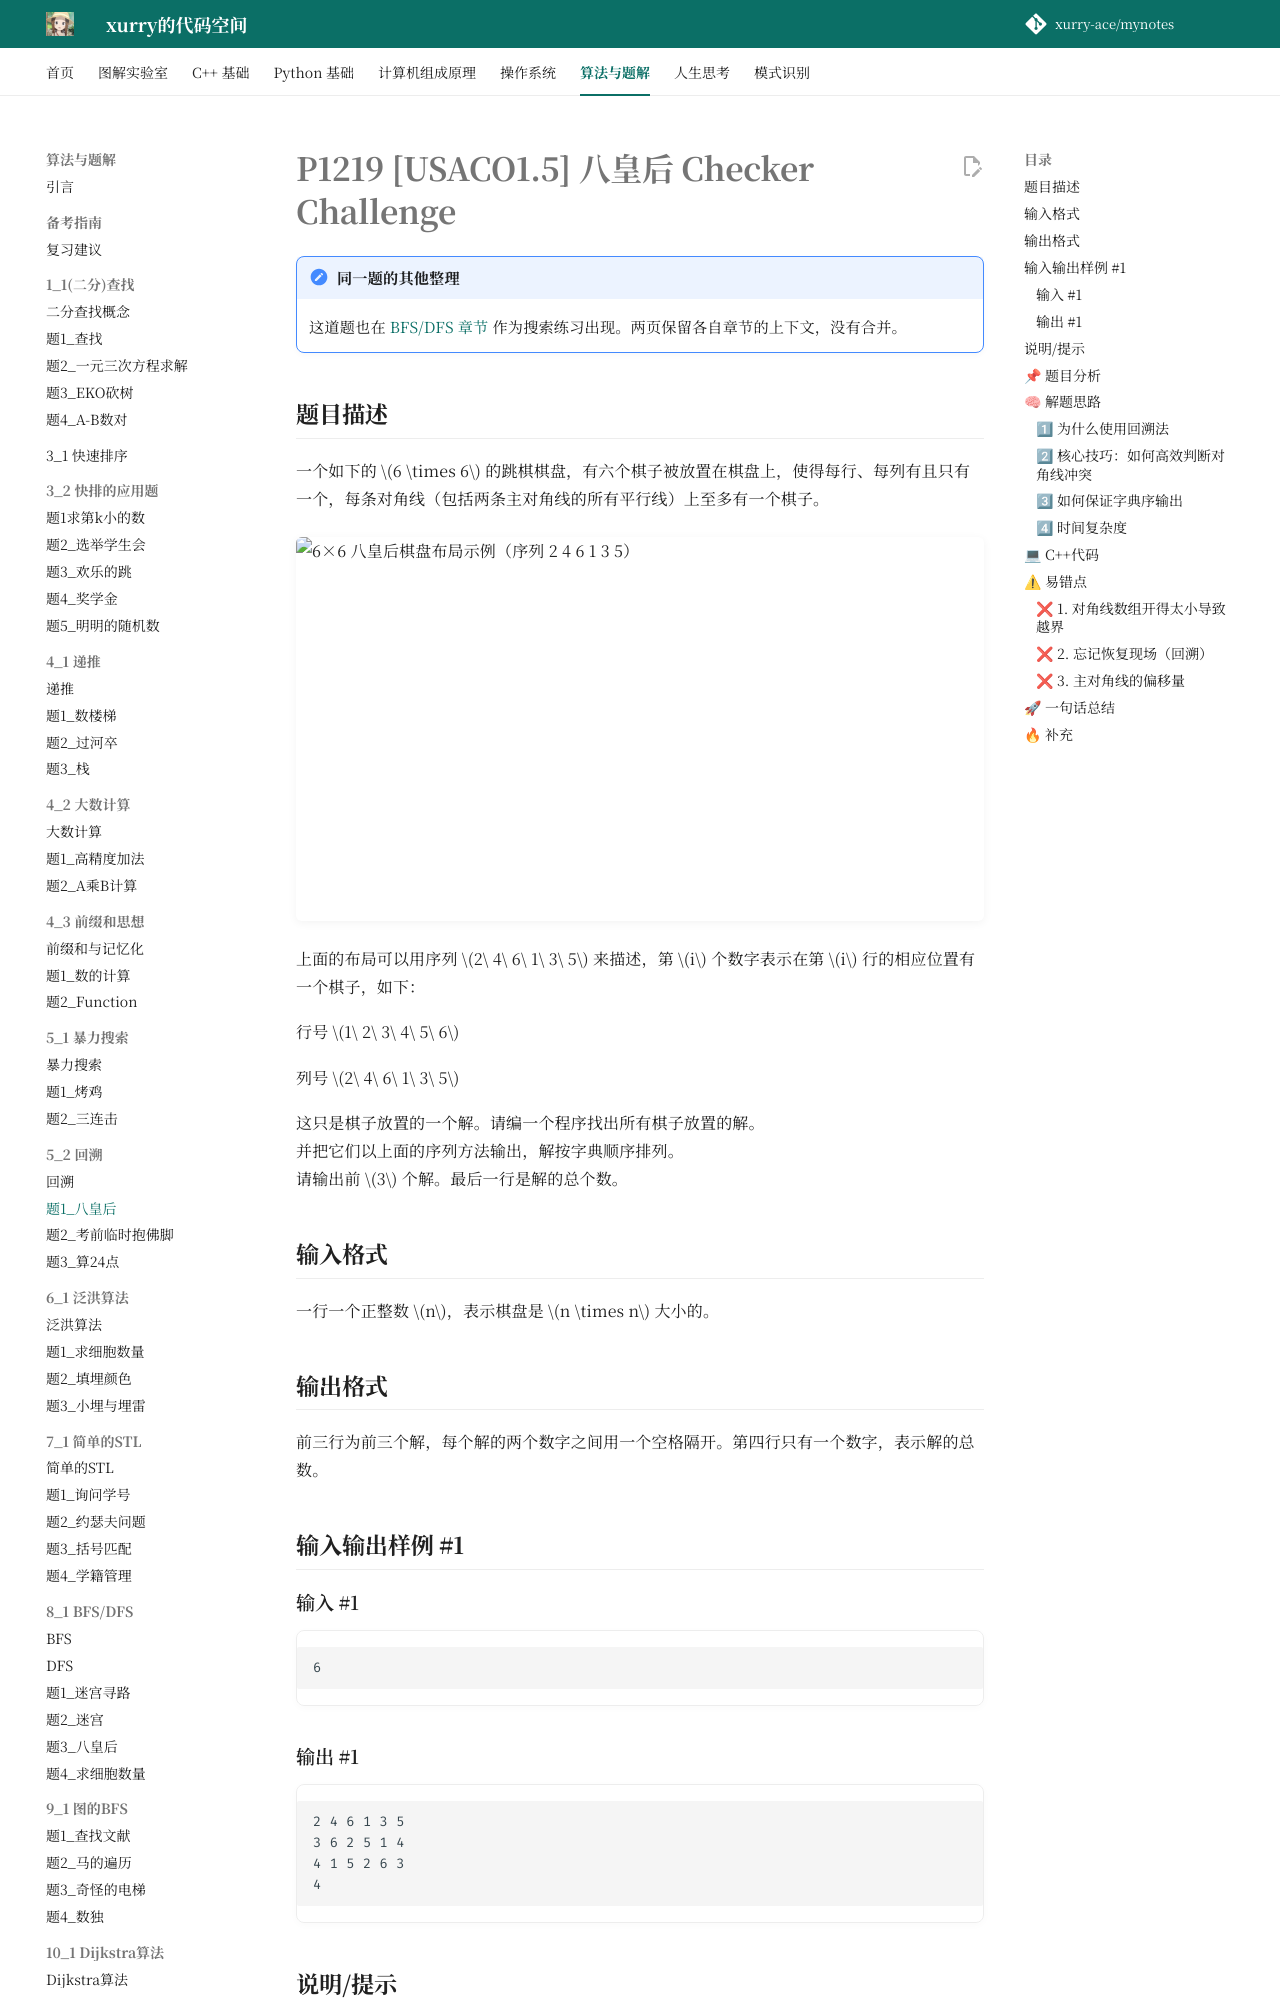

repository: xurry-ace/mynotes · page: 洛谷题目/5_2/八皇后/index.html · generator: mkdocs

# P1219 [USACO1.5] 八皇后 Checker Challenge

!!! note "同一题的其他整理"
    这道题也在 [BFS/DFS 章节](../8_1/八皇后.md) 作为搜索练习出现。两页保留各自章节的上下文，没有合并。

--8<-- "snippets/eight-queens-problem.md"

## 📌 题目分析

给定数据：

```text
棋盘大小 N × N (6 ≤ N ≤ 13)
要求输出前 3 个字典序解，以及总解数。
```

经典八皇后问题的扩展。要求在棋盘上放置 `N` 个皇后，使得她们互不攻击（不在同一行、同一列、同一对角线上）。

- **问题本质**：排列组合的枚举与冲突剪枝
- **算法类型**：深度优先搜索（DFS） / 回溯法

## 🧠 解题思路

### 1⃣ 为什么使用回溯法

每一行必定只有一个皇后。我们可以逐行放置皇后，即：
到了第 `row` 行，我们尝试把皇后放在第 `1` 到 `N` 列。
如果某个位置不和前面的皇后冲突，就放下去，然后继续去搜第 `row + 1` 行。
如果走进了死胡同（某一行怎么放都冲突），就退回上一行，换个位置继续试。这就是典型的**回溯（退一步海阔天空）**。
